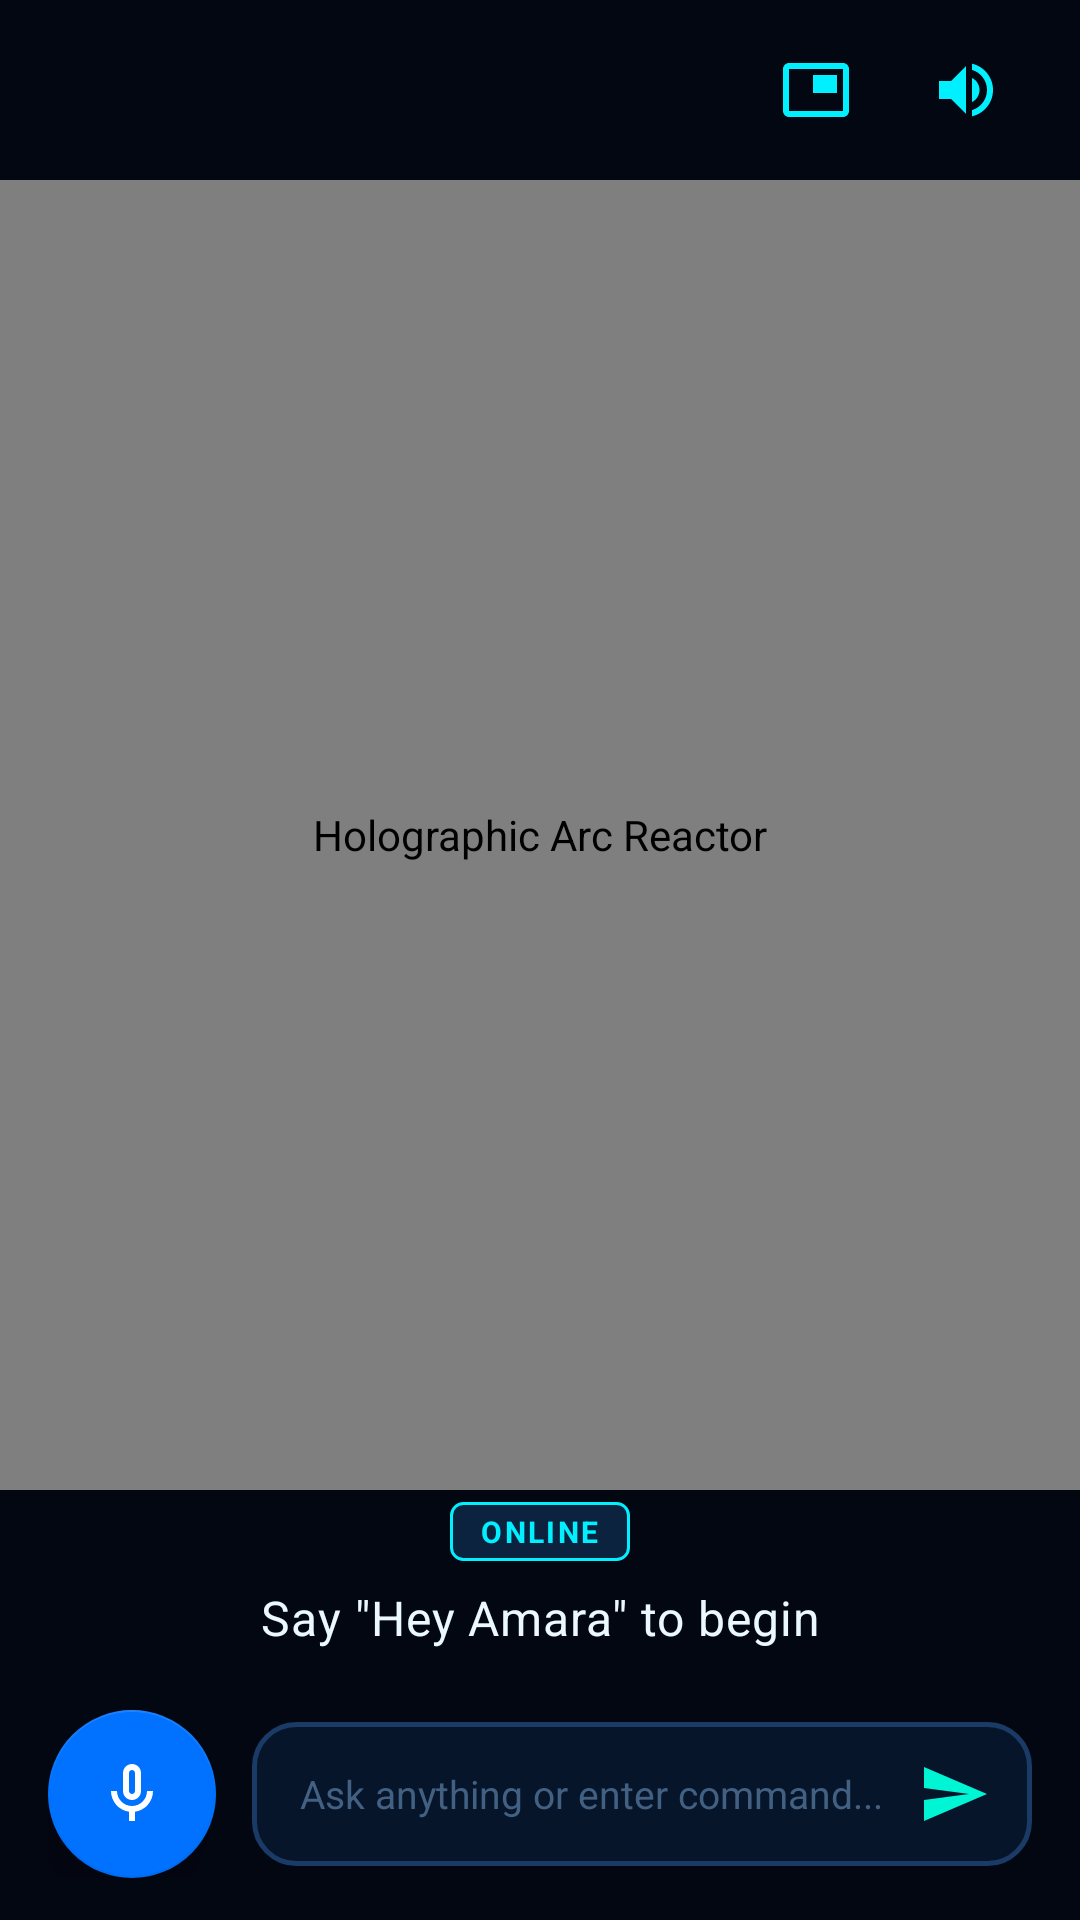

Android layout source for this screen:
<!-- AndroidManifest.xml: application theme Theme.NovaAssistant -->
<!-- res/layout/activity_main.xml -->
<?xml version="1.0" encoding="utf-8"?>
<LinearLayout xmlns:android="http://schemas.android.com/apk/res/android"
    xmlns:app="http://schemas.android.com/apk/res-auto"
    android:layout_width="match_parent"
    android:layout_height="match_parent"
    android:orientation="vertical"
    android:background="@color/bg_dark">

    
    <RelativeLayout
        android:id="@+id/topBar"
        android:layout_width="match_parent"
        android:layout_height="wrap_content"
        android:paddingTop="12dp"
        android:paddingBottom="4dp"
        android:paddingStart="16dp"
        android:paddingEnd="16dp">

        <LinearLayout
            android:layout_width="wrap_content"
            android:layout_height="wrap_content"
            android:layout_alignParentEnd="true"
            android:layout_centerVertical="true"
            android:orientation="horizontal">

            <ImageButton
                android:id="@+id/btnOverlay"
                android:layout_width="44dp"
                android:layout_height="44dp"
                android:layout_marginEnd="6dp"
                android:background="?attr/selectableItemBackgroundBorderless"
                android:contentDescription="Display Over Screen"
                android:src="@drawable/ic_overlay"
                android:tint="@color/jarvis_cyan"
                app:tint="@color/jarvis_cyan" />

            <ImageButton
                android:id="@+id/btnMute"
                android:layout_width="44dp"
                android:layout_height="44dp"
                android:background="?attr/selectableItemBackgroundBorderless"
                android:contentDescription="Toggle Mute"
                android:src="@drawable/ic_volume"
                android:tint="@color/jarvis_cyan"
                app:tint="@color/jarvis_cyan" />
        </LinearLayout>
    </RelativeLayout>

    
    <FrameLayout
        android:layout_width="match_parent"
        android:layout_height="0dp"
        android:layout_weight="1"
        android:layout_gravity="center">

        <com.abztech.assistant.ui.JarvisVisualizerView
            android:id="@+id/visualizerView"
            android:layout_width="match_parent"
            android:layout_height="match_parent"
            android:contentDescription="Holographic Arc Reactor" />
    </FrameLayout>

    
    <LinearLayout
        android:id="@+id/dialogueContainer"
        android:layout_width="match_parent"
        android:layout_height="wrap_content"
        android:orientation="vertical"
        android:gravity="center_horizontal"
        android:paddingStart="24dp"
        android:paddingEnd="24dp"
        android:paddingTop="4dp"
        android:paddingBottom="12dp">

        
        <TextView
            android:id="@+id/textSpeakerTag"
            android:layout_width="wrap_content"
            android:layout_height="wrap_content"
            android:background="@drawable/bg_action_tag"
            android:text="ONLINE"
            android:textColor="@color/jarvis_cyan"
            android:textSize="10sp"
            android:textStyle="bold"
            android:letterSpacing="0.08"
            android:paddingStart="10dp"
            android:paddingEnd="10dp"
            android:paddingTop="3dp"
            android:paddingBottom="3dp"
            android:layout_marginBottom="8dp" />

        
        <ScrollView
            android:layout_width="match_parent"
            android:layout_height="wrap_content"
            android:scrollbars="none"
            android:fillViewport="true">

            <TextView
                android:id="@+id/textDialogue"
                android:layout_width="match_parent"
                android:layout_height="wrap_content"
                android:gravity="center"
                android:text="Say &quot;Hey Amara&quot; to begin"
                android:textColor="@color/text_primary"
                android:textSize="16sp"
                android:lineSpacingExtra="4dp"
                android:letterSpacing="0.02" />
        </ScrollView>
    </LinearLayout>

    
    <HorizontalScrollView
        android:id="@+id/scrollSuggestions"
        android:layout_width="match_parent"
        android:layout_height="wrap_content"
        android:clipToPadding="false"
        android:paddingStart="14dp"
        android:paddingEnd="14dp"
        android:paddingBottom="8dp"
        android:scrollbars="none">

        <com.google.android.material.chip.ChipGroup
            android:id="@+id/chipGroupSuggestions"
            android:layout_width="wrap_content"
            android:layout_height="wrap_content"
            app:singleLine="true" />
    </HorizontalScrollView>

    
    <LinearLayout
        android:id="@+id/bottomContainer"
        android:layout_width="match_parent"
        android:layout_height="wrap_content"
        android:gravity="center_vertical"
        android:orientation="horizontal"
        android:paddingStart="16dp"
        android:paddingEnd="16dp"
        android:paddingBottom="14dp">

        
        <com.google.android.material.floatingactionbutton.FloatingActionButton
            android:id="@+id/btnMic"
            android:layout_width="wrap_content"
            android:layout_height="wrap_content"
            android:contentDescription="Voice Command / Interrupt"
            app:backgroundTint="@color/jarvis_blue"
            app:elevation="8dp"
            app:fabSize="normal"
            app:srcCompat="@drawable/ic_mic"
            app:tint="@color/white" />

        
        <LinearLayout
            android:layout_width="0dp"
            android:layout_height="48dp"
            android:layout_marginStart="12dp"
            android:layout_weight="1"
            android:background="@drawable/bg_input_bar"
            android:gravity="center_vertical"
            android:orientation="horizontal"
            android:paddingStart="16dp"
            android:paddingEnd="8dp">

            <EditText
                android:id="@+id/editInput"
                android:layout_width="0dp"
                android:layout_height="match_parent"
                android:layout_weight="1"
                android:background="@null"
                android:hint="Ask anything or enter command..."
                android:imeOptions="actionSend"
                android:inputType="textCapSentences"
                android:maxLines="1"
                android:textColor="@color/text_primary"
                android:textColorHint="@color/text_muted"
                android:textSize="13sp" />

            <ImageButton
                android:id="@+id/btnSend"
                android:layout_width="36dp"
                android:layout_height="36dp"
                android:background="?attr/selectableItemBackgroundBorderless"
                android:contentDescription="Execute Command"
                android:src="@drawable/ic_send" />
        </LinearLayout>
    </LinearLayout>

</LinearLayout>
<!-- resources referenced by this layout -->
<resources>
  <color name="bg_dark">#030712</color>
  <color name="jarvis_blue">#0072FF</color>
  <color name="jarvis_cyan">#00F0FF</color>
  <color name="text_muted">#426182</color>
  <color name="text_primary">#EBF8FF</color>
  <color name="white">#FFFFFFFF</color>
  <!-- drawable bg_action_tag (drawable) -->
  <?xml version="1.0" encoding="utf-8"?>
  <shape xmlns:android="http://schemas.android.com/apk/res/android"
      android:shape="rectangle">
      <solid android:color="#0B233F" />
      <corners android:radius="4dp" />
      <padding
          android:left="8dp"
          android:top="2dp"
          android:right="8dp"
          android:bottom="2dp" />
      <stroke
          android:width="1dp"
          android:color="#00F0FF" />
  </shape>
  <!-- drawable bg_input_bar (drawable) -->
  <?xml version="1.0" encoding="utf-8"?>
  <shape xmlns:android="http://schemas.android.com/apk/res/android"
      android:shape="rectangle">
      <solid android:color="#07152B" />
      <corners android:radius="14dp" />
      <stroke
          android:width="1.5dp"
          android:color="#1A3B66" />
  </shape>
  <!-- drawable ic_mic (drawable) -->
  <vector xmlns:android="http://schemas.android.com/apk/res/android"
      android:width="28dp"
      android:height="28dp"
      android:viewportWidth="24"
      android:viewportHeight="24">
    <path
        android:fillColor="#FFFFFFFF"
        android:pathData="M12,14c1.66,0 3,-1.34 3,-3V5c0,-1.66 -1.34,-3 -3,-3S9,3.34 9,5v6c0,1.66 1.34,3 3,3zm-1,-9c0,-0.55 0.45,-1 1,-1s1,0.45 1,1v6c0,0.55 -0.45,1 -1,1s-1,-0.45 -1,-1V5zm6,6c0,2.76 -2.24,5 -5,5s-5,-2.24 -5,-5H5c0,3.53 2.61,6.43 6,6.92V21h2v-3.08c3.39,-0.49 6,-3.39 6,-6.92h-2z"/>
  </vector>
  <!-- drawable ic_overlay (drawable) -->
  <vector xmlns:android="http://schemas.android.com/apk/res/android"
      android:width="24dp"
      android:height="24dp"
      android:viewportWidth="24"
      android:viewportHeight="24">
      <path
          android:fillColor="#00F0FF"
          android:pathData="M19,7h-8v6h8V7z M21,3H3c-1.1,0 -2,0.9 -2,2v14c0,1.1 0.9,2 2,2h18c1.1,0 2,-0.9 2,-2V5c0,-1.1 -0.9,-2 -2,-2zM21,19.01H3V4.99h18v14.02z" />
  </vector>
  <!-- drawable ic_send (drawable) -->
  <vector xmlns:android="http://schemas.android.com/apk/res/android"
      android:width="24dp"
      android:height="24dp"
      android:viewportWidth="24"
      android:viewportHeight="24">
    <path
        android:fillColor="#00F5D4"
        android:pathData="M2.01,21L23,12 2.01,3 2,10l15,2 -15,2z"/>
  </vector>
  <!-- drawable ic_volume (drawable) -->
  <vector xmlns:android="http://schemas.android.com/apk/res/android"
      android:width="24dp"
      android:height="24dp"
      android:viewportWidth="24"
      android:viewportHeight="24">
    <path
        android:fillColor="#F3F4F6"
        android:pathData="M3,9v6h4l5,5V4L7,9H3zm13.5,3c0,-1.77 -1.02,-3.29 -2.5,-4.03v8.05c1.48,-0.73 2.5,-2.25 2.5,-4.02zM14,3.23v2.06c2.89,0.86 5,3.54 5,6.71s-2.11,5.85 -5,6.71v2.06c4.01,-0.91 7,-4.49 7,-8.77s-2.99,-7.86 -7,-8.77z"/>
  </vector>
  <style name="Theme.NovaAssistant" parent="Theme.MaterialComponents.DayNight.NoActionBar">
          
          <item name="colorPrimary">@color/siri_cyan</item>
          <item name="colorPrimaryVariant">@color/siri_purple</item>
          <item name="colorOnPrimary">@color/bg_dark</item>
  
          
          <item name="colorSecondary">@color/siri_magenta</item>
          <item name="colorSecondaryVariant">@color/siri_blue</item>
          <item name="colorOnSecondary">@color/white</item>
  
          
          <item name="android:statusBarColor">@color/bg_dark</item>
          <item name="android:navigationBarColor">@color/bg_dark</item>
          <item name="android:windowBackground">@color/bg_dark</item>
      </style>
  <color name="siri_cyan">#00F0FF</color>
  <color name="siri_purple">#0072FF</color>
  <color name="siri_magenta">#00F0FF</color>
  <color name="siri_blue">#0072FF</color>
</resources>
